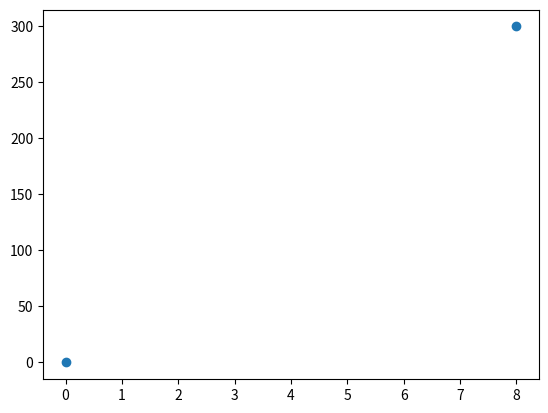

Here is the Python script that generated this plot:
# code: 2 PlottingWithoutLine.py

import matplotlib.pyplot as plt
import numpy as np

xpoints = np.array([0, 8])
ypoints = np.array([0, 300])

plt.plot(xpoints, ypoints, 'o')
plt.show()
